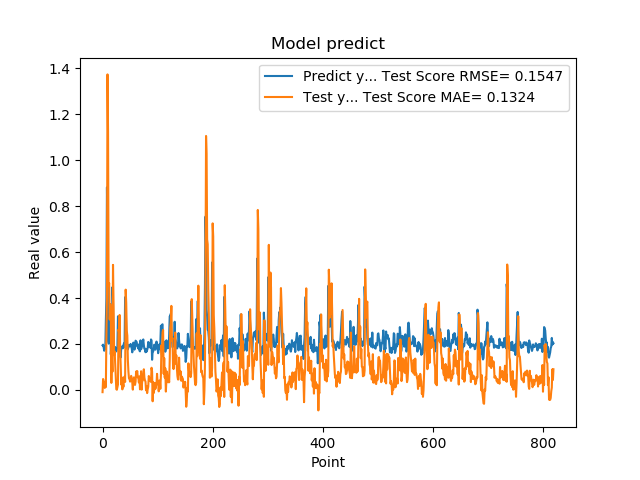

Data behind this chart, as committed beside it:
1.941800117492676059e-01, -9.881487285750091554e-03
1.970258951187133512e-01, 4.734966656232694748e-02
1.859861761331558505e-01, 3.545332977981136002e-02
1.705197989940643033e-01, 2.666536580305162163e-02
1.844120919704437256e-01, 8.619316741918885832e-03
1.779371052980423251e-01, 3.546441380222189327e-02
3.004232645034790039e-01, 1.211250572608844368e-02
3.969086110591887873e-01, 2.340461786412571799e-01
8.820003867149353027e-01, 4.065841753795982894e-01
6.841114759445190430e-01, 1.373374354119387908e+00
2.116497457027435580e-01, 1.123235830371773991e+00
2.014262527227401733e-01, 4.529914850764685808e-01
2.061583995819092074e-01, 4.648897661504773904e-01
3.160260915756225586e-01, 3.062548255364080929e-01
3.489396274089813232e-01, 3.736046488904861684e-01
1.544443815946578979e-01, 3.422757769180801435e-01
1.959947794675827026e-01, 3.043736928611650086e-02
1.894801408052444180e-01, 1.671614798125217460e-01
4.474425017833709162e-01, 7.908453419331119838e-02
3.771362304687500555e-01, 5.442395584521901863e-01
1.889318972826004028e-01, 3.758884974636726994e-01
1.752775162458419522e-01, 1.511621474503594964e-01
1.822472065687180121e-01, 1.673824249279458332e-01
1.866402029991149902e-01, 1.121023887361881910e-01
1.715678423643112183e-01, 5.869426253655894016e-02
1.676391065120696744e-01, 3.194597147977691707e-03
1.773854047060013095e-01, 7.140211327686770337e-04
1.872433423995972235e-01, 1.222387273777601063e-02
3.204146027565002441e-01, 2.309896440552348940e-02
3.134283721446990967e-01, 2.630023247976290279e-01
3.171058297157288153e-01, 2.505324639416352528e-01
2.202603369951247891e-01, 3.262090944042740359e-01
1.659800857305526733e-01, 1.754401301517398148e-01
1.415748745203018188e-01, 1.069903163846495919e-01
1.852595061063766479e-01, 2.297027044857920947e-02
1.814238876104354858e-01, 5.423826061725216946e-02
1.905867606401443481e-01, 2.266497509218402383e-03
1.810430586338043213e-01, 2.768915987131526091e-02
1.954265981912612915e-01, 1.348914489734493599e-02
2.029463946819305142e-01, 5.071240014387917716e-02
1.862521618604660034e-01, 5.848781476894165943e-02
4.038094580173492432e-01, 3.478542769899971993e-02
3.743042349815369207e-01, 4.365015552172479829e-01
2.572054266929626465e-01, 3.793422048559783599e-01
2.253161966800689420e-01, 2.575117529704426533e-01
1.787700653076171875e-01, 2.359947096519053045e-01
1.761920750141143799e-01, 1.275500344122250940e-01
1.861467957496643066e-01, 7.981346610979489498e-02
1.954011768102645874e-01, 4.993706300666813508e-02
1.907722949981689176e-01, 4.833887970014157098e-02
1.898660957813262939e-01, 3.603053473271504437e-02
2.001174986362457275e-01, 4.167898608241294572e-02
1.922753006219863892e-01, 6.107539515007109204e-02
1.810636967420578003e-01, 4.586314014600659933e-02
1.635809391736984530e-01, 3.159589216084253416e-02
1.916799396276473999e-01, 1.139327175920081762e-03
2.058236002922058105e-01, 4.647393067869089872e-02
1.857409924268722812e-01, 5.475072502199494068e-02
1.752161234617233276e-01, 2.615883905826061825e-02
1.845117062330245972e-01, 2.169185022025454587e-02
2.143009155988692682e-01, 3.636308640009781185e-02
... 759 more rows
